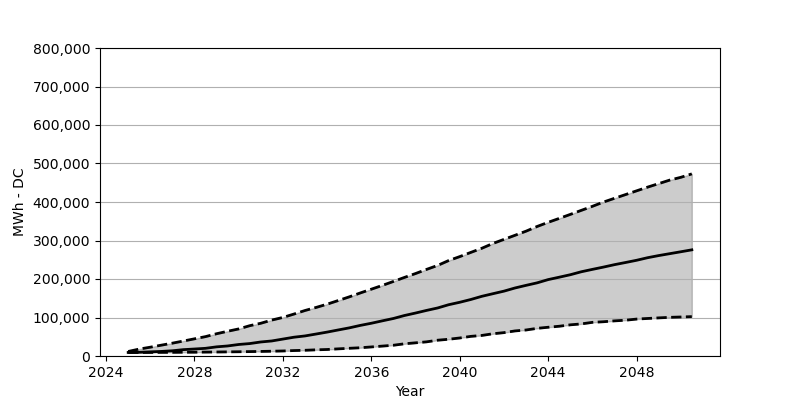

Source data for this figure (header and first rows):
Date, Low, Base, High
2025-01, 9069, 9232, 11765
2025-07, 9151, 9641, 17975
2026-01, 9232, 10785, 22877
2026-07, 9396, 11847, 28106
2027-01, 9478, 13563, 33335
2027-07, 9723, 16504, 38891
2028-01, 9804, 18138, 44610
2028-07, 10131, 19936, 50329
2029-01, 10376, 23776, 57846
2029-07, 10703, 26063, 64219
2030-01, 11030, 29903, 70347
2030-07, 11438, 32273, 78680
2031-01, 11847, 36440, 85053
2031-07, 12419, 39054, 93305
2032-01, 13073, 43956, 100168
2032-07, 14135, 48777, 108911
2033-01, 14870, 52127, 118225
2033-07, 16014, 57029, 126068
2034-01, 16913, 62095, 134647
2034-07, 18547, 67569, 143961
2035-01, 20017, 73043, 153602
2035-07, 21406, 79416, 163652
2036-01, 23531, 85053, 173538
2036-07, 25737, 91344, 183342
2037-01, 27943, 97472, 193719
2037-07, 31701, 105152, 204095
2038-01, 34234, 111607, 214226
2038-07, 36767, 118388, 224929
2039-01, 41015, 124761, 235306
2039-07, 43466, 133176, 247888
2040-01, 46816, 139549, 258183
2040-07, 50983, 146739, 269049
2041-01, 53434, 155073, 279916
2041-07, 57764, 161773, 292253
2042-01, 60706, 168472, 302956
2042-07, 65118, 176643, 313496
2043-01, 67569, 183506, 324281
2043-07, 71817, 189960, 336373
2044-01, 74677, 198457, 347239
2044-07, 77291, 204667, 357371
2045-01, 80968, 211121, 367829
2045-07, 83337, 218802, 378287
2046-01, 87423, 225011, 388826
2046-07, 88975, 230894, 399775
2047-01, 91263, 237267, 409661
2047-07, 92897, 242822, 419220
2048-01, 95920, 248623, 429024
2048-07, 97472, 255323, 438665
2049-01, 99024, 260879, 447816
2049-07, 100413, 265781, 456885
2050-01, 101312, 270765, 464157
2050-07, 102293, 275749, 473062
